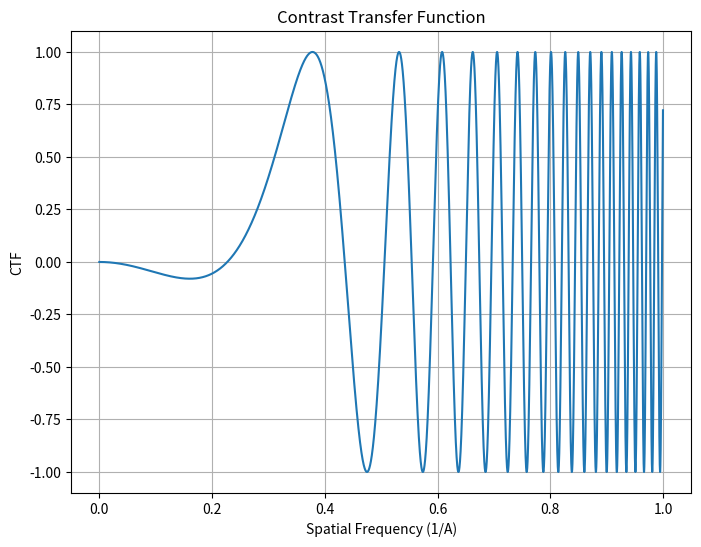

The matplotlib source for this figure:
import matplotlib.pyplot as plt
import numpy as np


def aberration_function(aberrations, wavelength, kx, ky):
    """
    Calculate the aberration phase shift for given aberrations and spatial frequencies.

    Parameters:
    aberrations (dict): Dictionary of aberration coefficients (e.g. {'A1': 1e-9, 'C3': 1e-6})
    kx, ky (ndarray): Spatial frequency coordinates in the x and y directions

    Returns:
    phase_shift (ndarray): Aberration phase shift over the spatial frequency plane
    """
    # Convert to polar coordinates
    k = np.sqrt(kx**2 + ky**2)
    theta = np.arctan2(ky, kx)

    # Initialize the phase shift to zero
    phase_shift = np.zeros_like(k)

    # Aberration contributions (based on common names like A1, C3, etc.)
    for abbr, coeff in aberrations.items():
        if abbr == 'A1':  # Axial coma
            phase_shift += coeff * k * np.cos(theta)
        elif abbr == 'A2':  # Astigmatism
            phase_shift += coeff * k * np.sin(2 * theta)
        elif abbr == 'B2':  # Two-fold astigmatism
            phase_shift += coeff * k * np.cos(2 * theta)
        elif abbr == 'C3':  # Spherical aberration
            phase_shift += coeff * k**3
        elif abbr == 'C5':  # Higher order spherical aberration
            phase_shift += coeff * k**5
        elif abbr == 'A3':  # Trefoil aberration
            phase_shift += coeff * k**2 * np.sin(3 * theta)
        # Add more aberrations as needed following the convention (A1, C3, C5, etc.)

    return phase_shift

# Define constants
def contrast_transfer_function(u, defocus, Cs, wavelength):
    """
    Calculate the Contrast Transfer Function (CTF) for given parameters.
    
    Parameters:
    u         : array-like, spatial frequency
    defocus   : defocus value (Delta f)
    Cs        : spherical aberration coefficient
    wavelength: wavelength of the electron
    
    Returns:
    CTF value for the given spatial frequencies.
    """
    u = np.array(u) * 1e10  # convert to 1/m
    phase_shift = np.pi * wavelength * u**2 * (-defocus + 0.5 * Cs * wavelength**2 * u**2)
    ctf = np.sin(phase_shift)
    return ctf

# Parameters (example values)
defocus = 1e-8  # in meters
Cs = 1e-3  # spherical aberration in meters
voltage = 1.97e-12  # electron wavelength for 300 keV in meters

# Spatial frequency range
u = np.linspace(0, 1, 10000)  # in 1/A

# Calculate CTF
ctf_values = contrast_transfer_function(u, defocus, Cs, voltage)

# Plotting
plt.figure(figsize=(8, 6))
plt.plot(u, ctf_values)
plt.title('Contrast Transfer Function')
plt.xlabel('Spatial Frequency (1/A)')
plt.ylabel('CTF')
plt.grid(True)
plt.show()